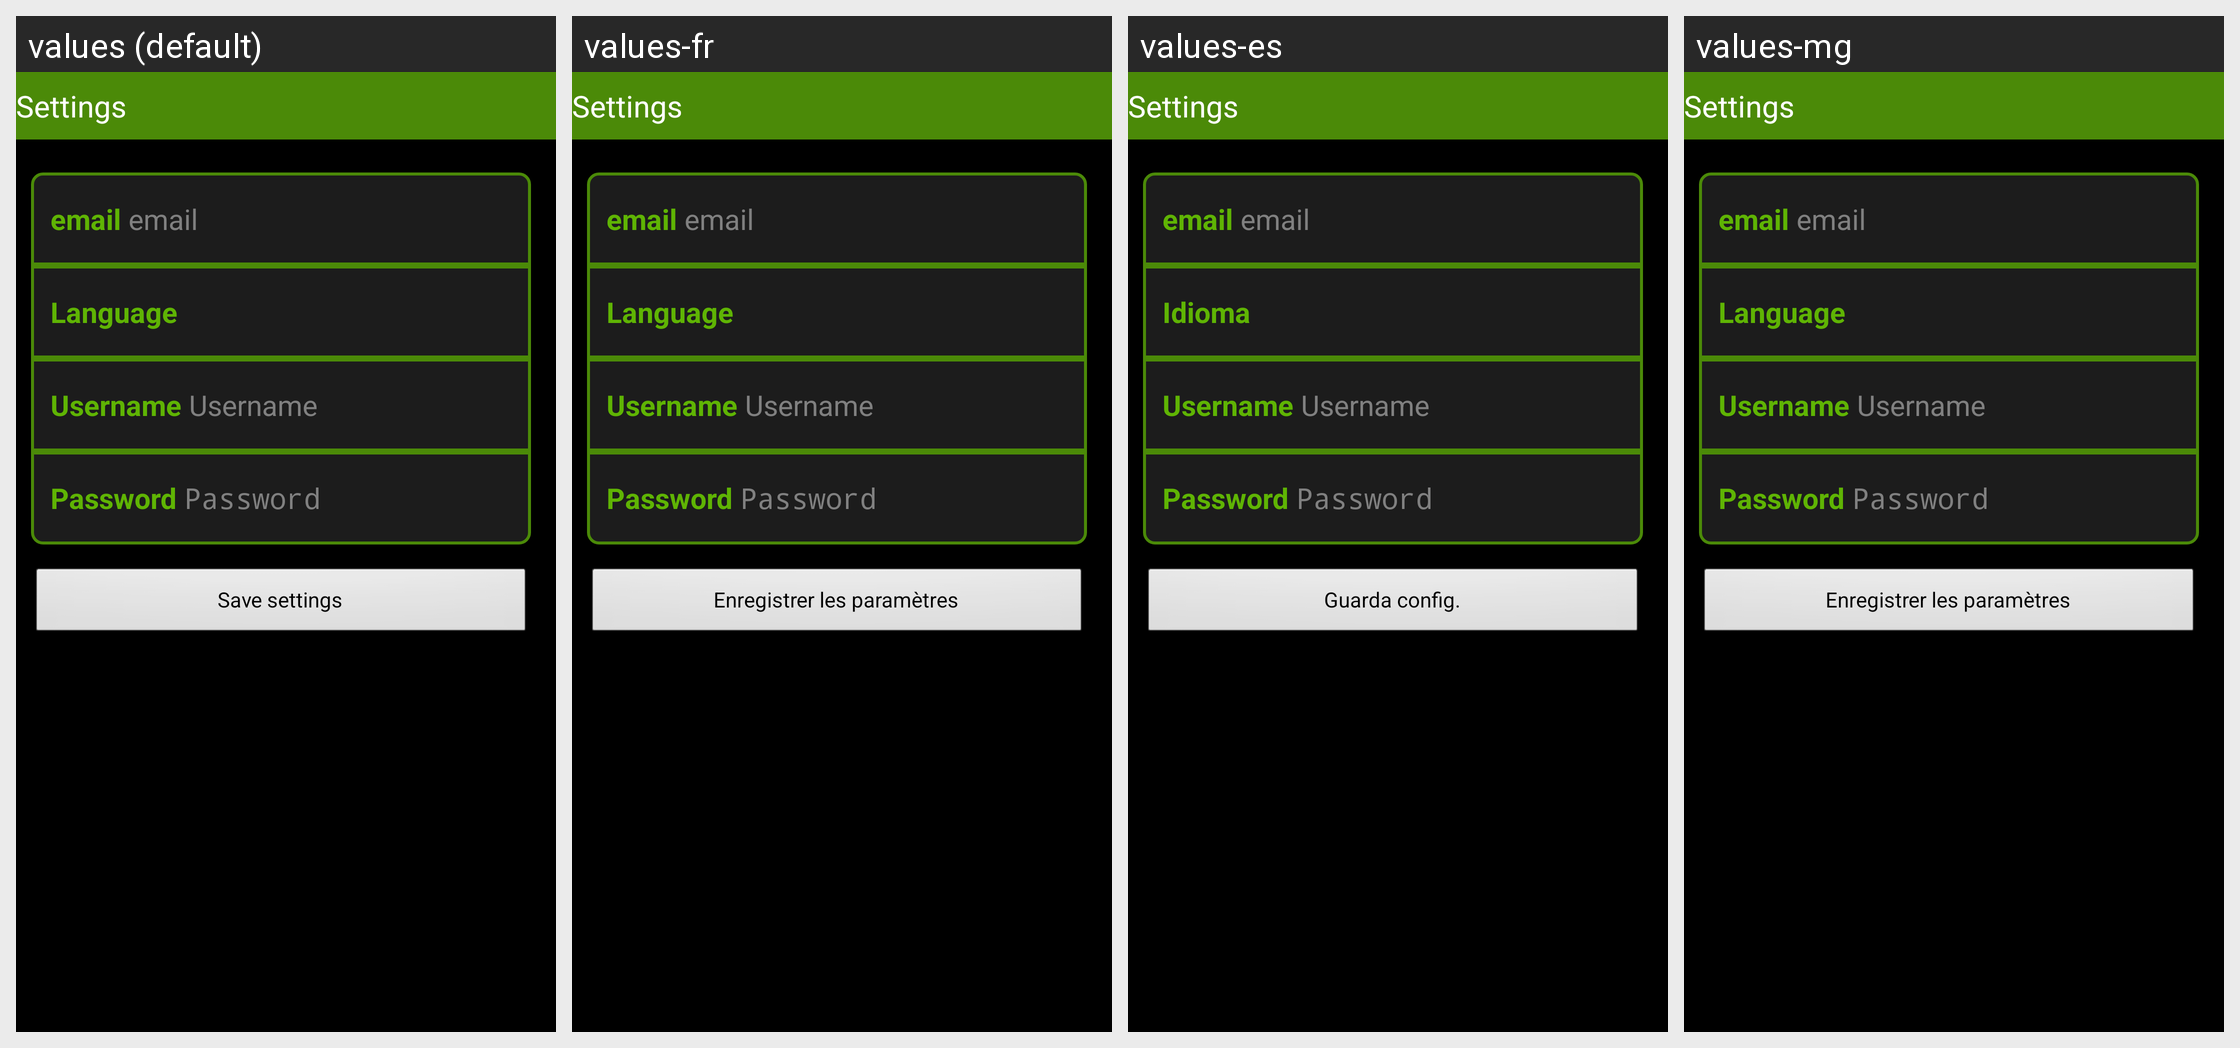

Here is an Android app screen in its default locale and in the app's own translations. Write out the translated-string differences for the strings that appear on this screen.
Android screen res/layout/settings.xml rendered under 4 locales, left to right: values (default), values-fr, values-es, values-mg. Device: Nexus 5 (rendered at 1080×1920; each locale shown at half size, 540×960, under a caption strip naming it); theme android:Theme.NoTitleBar.
Strings drawn on this screen, with the default value and each locale's value (text and hints the layout hard-codes, and strings that could not be matched under every locale, appear in the picture but are not listed):

settings_main_menu
  values: Settings
  values-fr: Settings
  values-es: Settings
  values-mg: Settings

settings_email
  values: email
  values-fr: email
  values-es: email
  values-mg: email

settings_language
  values: Language
  values-fr: Language
  values-es: Idioma
  values-mg: Language

settings_username
  values: Username
  values-fr: Username
  values-es: Username
  values-mg: Username

settings_password
  values: Password
  values-fr: Password
  values-es: Password
  values-mg: Password

button_save_settings
  values: Save settings
  values-fr: Enregistrer les paramètres
  values-es: Guarda config.
  values-mg: Enregistrer les paramètres
